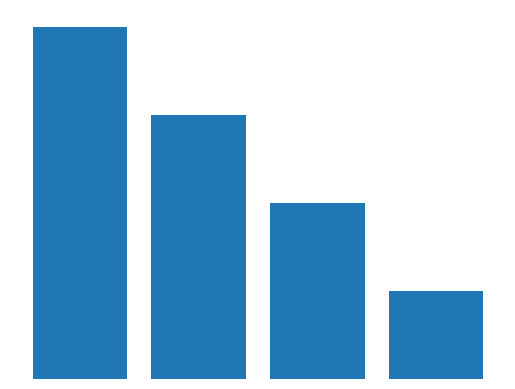
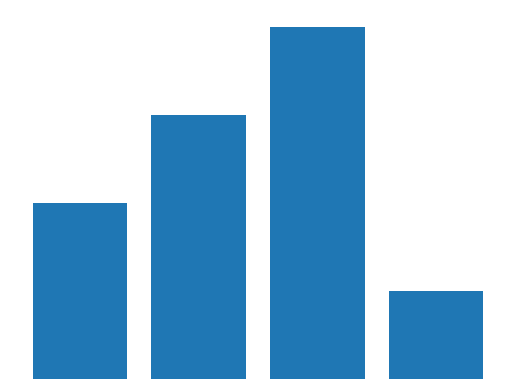
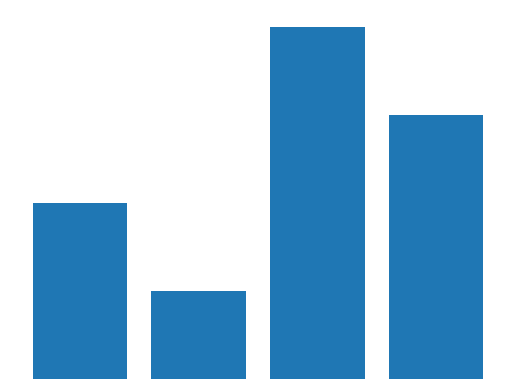
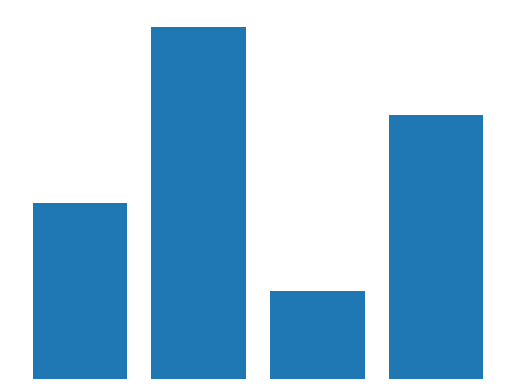
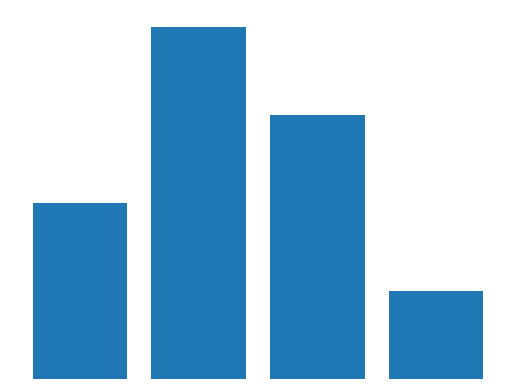
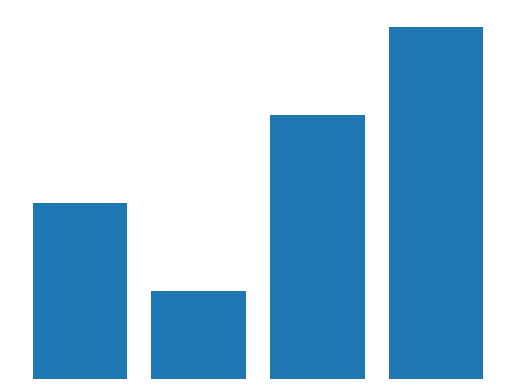
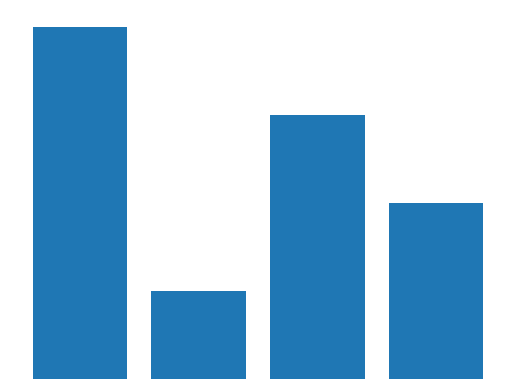
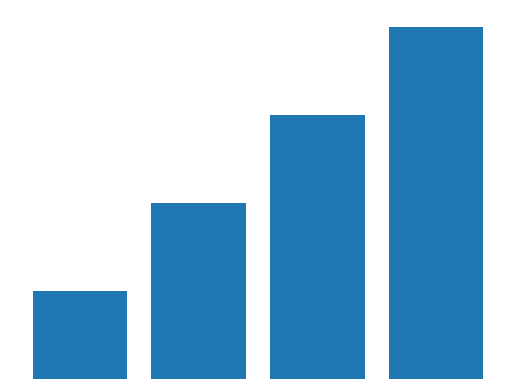

Python code for these plots, in order:
import random
from matplotlib import pyplot


def bogo(a):
    is_sorted = False
    while not is_sorted:
        i = random.randint(0, len(a) - 1)
        j = random.randint(0, len(a) - 1)
        a[i], a[j] = a[j], a[i]

        yield a

        is_sorted = True
        for i in range(1, len(a)):
            if a[i] < a[i - 1]:
                is_sorted = False
                break


def visualize(sorting_algo, n):
    array = random.sample(range(1, n+1), n)
    sorting_process = sorting_algo(array)

    for i in sorting_process:
        pyplot.bar(x=range(1, len(array) + 1), height=i)
        pyplot.axis("off")
        pyplot.pause(0.1)
        pyplot.clf()
    pyplot.show()


visualize(bogo, 4)
